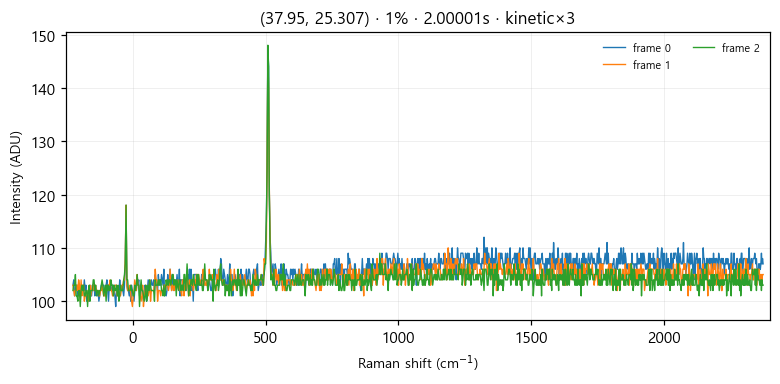

Source data for this figure (header and first rows):
# laser_power_pct, 1
# exposure_time, 2
# mode, kinetic
frame_index, pixel_index, intensity
0, 0, 103
0, 1, 104
0, 2, 101
0, 3, 102
0, 4, 103
0, 5, 103
0, 6, 101
0, 7, 103
0, 8, 101
0, 9, 101
0, 10, 103
0, 11, 103
0, 12, 102
0, 13, 102
0, 14, 104
0, 15, 102
0, 16, 103
0, 17, 100
0, 18, 101
0, 19, 101
0, 20, 100
0, 21, 103
0, 22, 101
0, 23, 101
0, 24, 103
0, 25, 102
0, 26, 103
0, 27, 101
0, 28, 102
0, 29, 102
0, 30, 101
0, 31, 102
0, 32, 100
0, 33, 101
0, 34, 102
0, 35, 103
0, 36, 103
0, 37, 103
0, 38, 103
0, 39, 102
0, 40, 101
0, 41, 103
0, 42, 104
0, 43, 102
0, 44, 100
0, 45, 103
0, 46, 103
0, 47, 103
0, 48, 102
0, 49, 102
0, 50, 103
0, 51, 102
0, 52, 101
0, 53, 99
0, 54, 102
0, 55, 102
0, 56, 101
... 3,015 more rows
